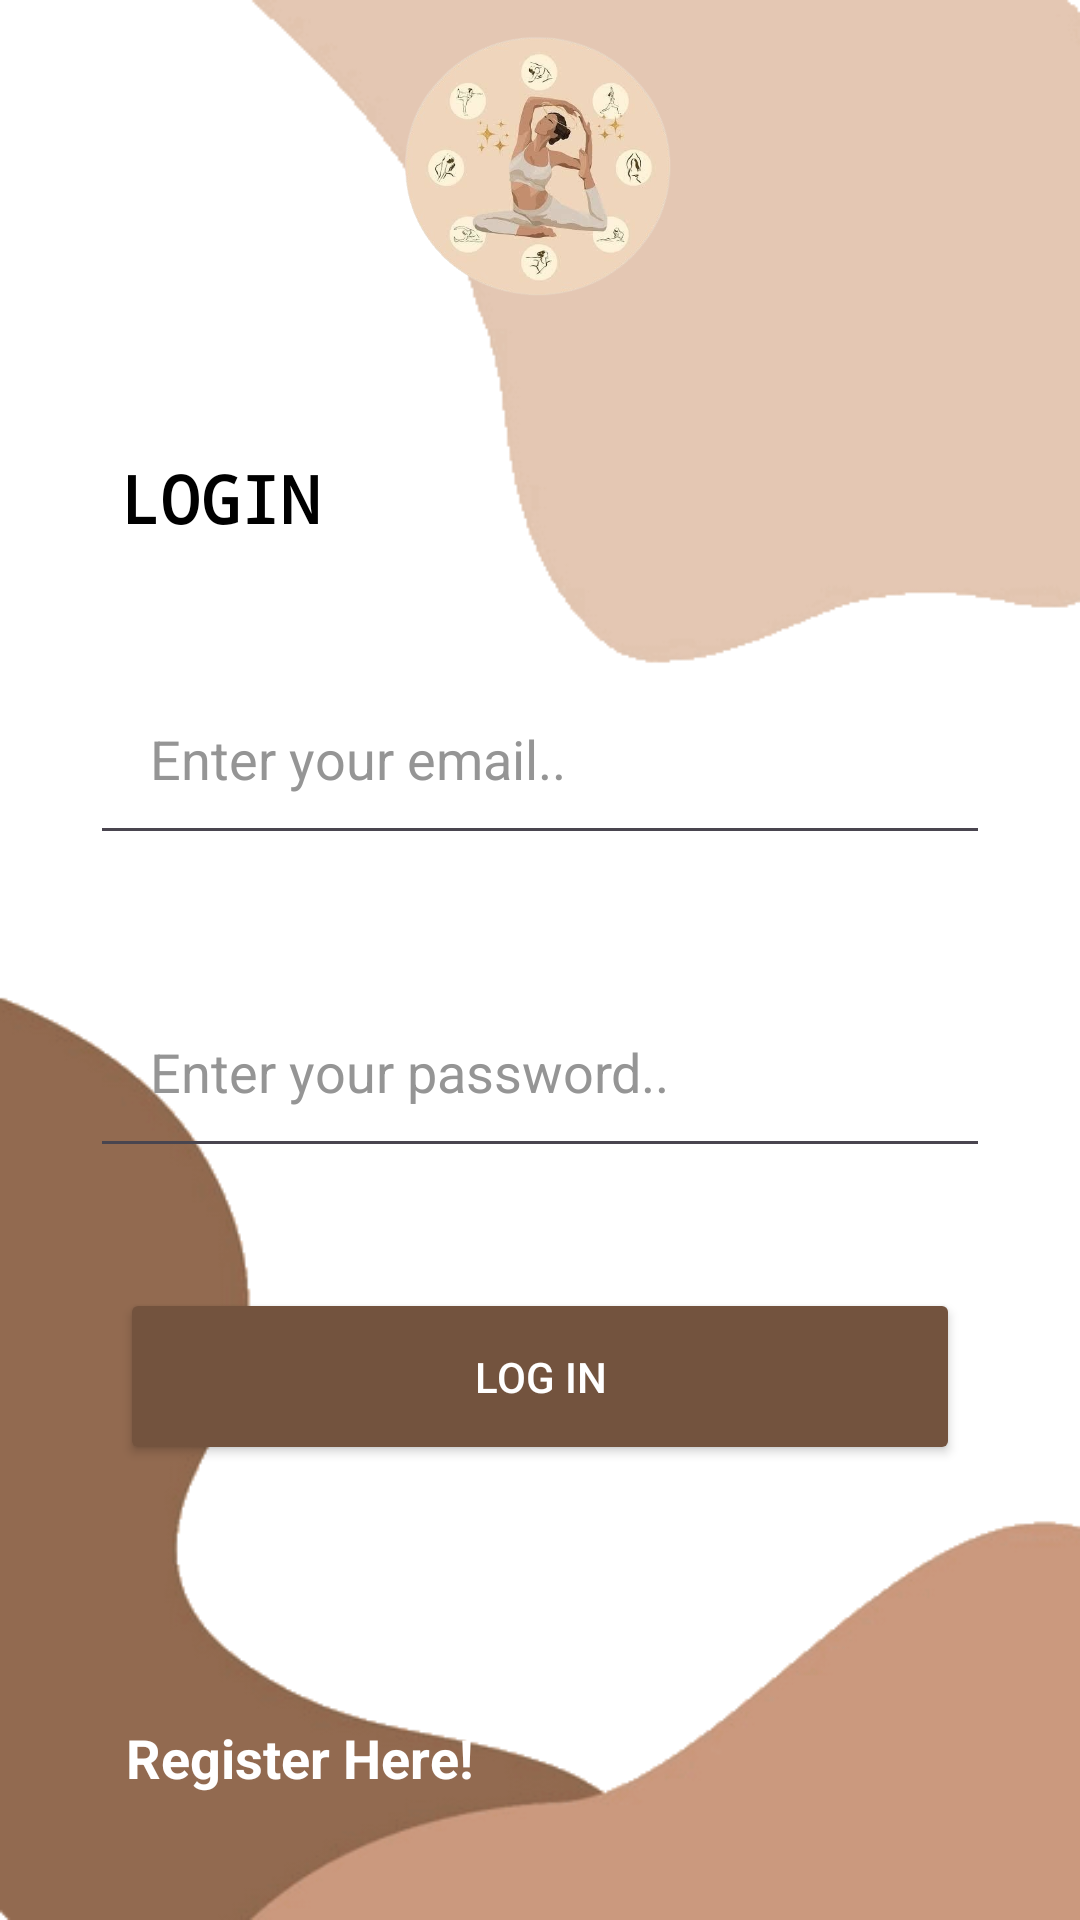

Android layout source for this screen:
<!-- AndroidManifest.xml: application theme Theme.AIYogaGuide -->
<!-- res/layout/activity_user_login.xml -->
<?xml version="1.0" encoding="utf-8"?>
<RelativeLayout xmlns:android="http://schemas.android.com/apk/res/android"
    xmlns:app="http://schemas.android.com/apk/res-auto"
    xmlns:tools="http://schemas.android.com/tools"
    android:layout_width="match_parent"
    android:layout_height="match_parent"
    android:background="@drawable/back"
    tools:context=".UserLoginActivity">

    <ImageView
        android:src="@drawable/launcher"
        android:layout_width="match_parent"
        android:layout_height="170dp"
        android:layout_margin="10dp"
        android:layout_above="@id/linear"
        />

    <LinearLayout
        android:id="@+id/linear"
        android:layout_width="match_parent"
        android:layout_height="wrap_content"
        android:orientation="vertical"
        android:gravity="center"
        android:layout_margin="20dp"
        android:layout_centerInParent="true"
        >

        <TextView
            android:id="@+id/txt1"
            android:text="LOGIN"
            android:textColor="@color/black"
            android:fontFamily="monospace"
            android:textSize="22sp"
            android:textStyle="bold"
            android:layout_margin="20dp"
            android:layout_width="match_parent"
            android:layout_height="wrap_content"
            />

        <EditText
            android:id="@+id/username"
            android:layout_width="match_parent"
            android:layout_height="wrap_content"
            android:layout_marginHorizontal="10dp"
            android:layout_marginVertical="20dp"
            android:drawableLeft="@drawable/baseline_person_24"
            android:drawablePadding="20dp"
            android:fontFamily="sans-serif"
            android:hint="Enter your email.."
            android:inputType="textEmailAddress"
            android:padding="20dp"
            android:textColor="@color/black"
            android:textColorHint="@color/grey" />

        <EditText
            android:id="@+id/password"
            android:textColor="@color/black"
            android:fontFamily="sans-serif"
            android:hint="Enter your password.."
            android:textColorHint="@color/grey"
            android:layout_width="match_parent"
            android:layout_height="wrap_content"
            android:layout_marginVertical="20dp"
            android:layout_marginHorizontal="10dp"
            android:padding="20dp"
            android:drawableLeft="@drawable/baseline_lock_24"
            android:drawablePadding="20dp"
            android:inputType="textPassword"
            />

        <Button
            android:id="@+id/btn"
            android:text="LOG IN"
            android:textColor="@color/white"
            android:layout_width="match_parent"
            android:layout_height="wrap_content"
            android:padding="20dp"
            android:layout_margin="20dp"
            android:backgroundTint="@color/button"
            />

    </LinearLayout>

    <TextView
        android:id="@+id/register"
        android:text="Register Here!"
        android:textStyle="bold"
        android:textSize="18sp"
        android:textColor="@color/white"
        android:layout_width="match_parent"
        android:layout_height="wrap_content"
        android:padding="20dp"
        android:layout_margin="22dp"
        android:layout_alignParentBottom="true"
        />

</RelativeLayout>
<!-- resources referenced by this layout -->
<resources>
  <color name="black">#FF000000</color>
  <color name="button">#73533E</color>
  <color name="grey">#959595</color>
  <color name="white">#FFFFFFFF</color>
  <!-- drawable back: png bitmap (drawable, 10056 bytes) -->
  <!-- drawable launcher: png bitmap (drawable, 147800 bytes) -->
  <style name="Theme.AIYogaGuide" parent="Base.Theme.AIYogaGuide" />
  <style name="Base.Theme.AIYogaGuide" parent="Theme.Material3.DayNight.NoActionBar">
          
          
          <item name="colorPrimary">@color/lavender</item>
          <item name="colorPrimaryVariant">@color/lavender</item>
          <item name="colorOnPrimary">@color/white</item>
          
          <item name="colorSecondary">@color/teal_200</item>
          <item name="colorSecondaryVariant">@color/teal_700</item>
          <item name="colorOnSecondary">@color/black</item>
          
          <item name="android:statusBarColor">?attr/colorPrimaryVariant</item>
          
          
      </style>
  <color name="lavender">#8692f7</color>
  <color name="teal_200">#FF03DAC5</color>
  <color name="teal_700">#FF018786</color>
</resources>
